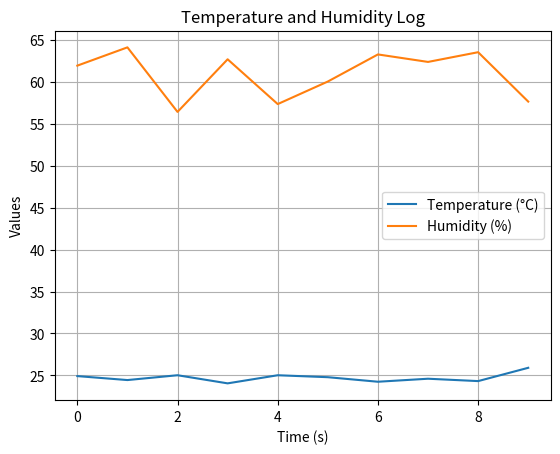

Recreate this plot in Python.
import random,time
import matplotlib.pyplot as plt
temps=[]
humidity=[]
time_values=[]
csv_file="environment_data.csv"
txt_file="environment_data.txt"
try:
    with open(csv_file,"a") as csv, open(txt_file,"a") as txt:
        csv.write("Time(s),Temperature(C),Humidity(%)\n")
        txt.write("Time(s)\tTemperature(C)\tHumidity(%)\n")
        for t in range(10):
            temp=25+random.uniform(-1,1)
            hum=60+random.uniform(-5,5)
            temps.append(temp)
            humidity.append(hum)
            time_values.append(t)
            csv.write(f"{t},{temp:.2f},{hum:.2f}\n")
            txt.write(f"{t}\t{temp:.2f}\t\t{hum:.2f}\n")
            time.sleep(0.5)
except IOError as e:
    print("File operation failed:",e)
plt.plot(time_values,temps,label="Temperature (°C)")
plt.plot(time_values,humidity,label="Humidity (%)")
plt.xlabel("Time (s)")
plt.ylabel("Values")
plt.title("Temperature and Humidity Log")
plt.legend()
plt.grid(True)
plt.show()
